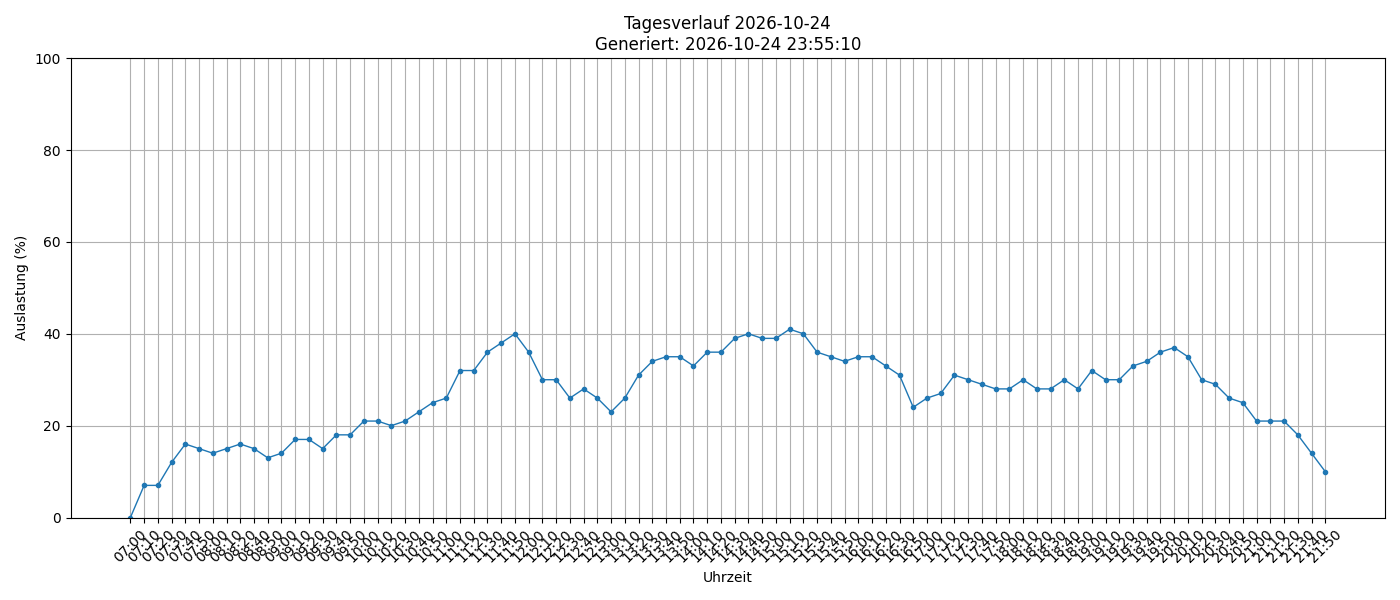

Source data for this figure (header and first rows):
timestamp, load_percent
2026-10-24 07:00:01, 0
2026-10-24 07:10:01, 7
2026-10-24 07:20:01, 7
2026-10-24 07:30:01, 12
2026-10-24 07:40:01, 16
2026-10-24 07:50:01, 15
2026-10-24 08:00:01, 14
2026-10-24 08:10:01, 15
2026-10-24 08:20:01, 16
2026-10-24 08:40:01, 15
2026-10-24 08:50:01, 13
2026-10-24 09:00:01, 14
2026-10-24 09:10:01, 17
2026-10-24 09:20:01, 17
2026-10-24 09:30:01, 15
2026-10-24 09:40:01, 18
2026-10-24 09:50:01, 18
2026-10-24 10:00:01, 21
2026-10-24 10:10:01, 21
2026-10-24 10:20:01, 20
2026-10-24 10:30:02, 21
2026-10-24 10:40:01, 23
2026-10-24 10:50:01, 25
2026-10-24 11:00:01, 26
2026-10-24 11:10:01, 32
2026-10-24 11:20:01, 32
2026-10-24 11:30:01, 36
2026-10-24 11:40:02, 38
2026-10-24 11:50:02, 40
2026-10-24 12:00:01, 36
2026-10-24 12:10:01, 30
2026-10-24 12:20:01, 30
2026-10-24 12:30:01, 26
2026-10-24 12:40:01, 28
2026-10-24 12:50:01, 26
2026-10-24 13:00:01, 23
2026-10-24 13:10:01, 26
2026-10-24 13:20:01, 31
2026-10-24 13:30:01, 34
2026-10-24 13:40:01, 35
2026-10-24 13:50:01, 35
2026-10-24 14:00:01, 33
2026-10-24 14:10:01, 36
2026-10-24 14:20:01, 36
2026-10-24 14:30:01, 39
2026-10-24 14:40:01, 40
2026-10-24 14:50:01, 39
2026-10-24 15:00:01, 39
2026-10-24 15:10:01, 41
2026-10-24 15:20:01, 40
2026-10-24 15:30:01, 36
2026-10-24 15:40:02, 35
2026-10-24 15:50:01, 34
2026-10-24 16:00:01, 35
2026-10-24 16:10:01, 35
2026-10-24 16:20:01, 33
2026-10-24 16:30:01, 31
2026-10-24 16:50:01, 24
2026-10-24 17:00:01, 26
2026-10-24 17:10:01, 27
... 28 more rows
